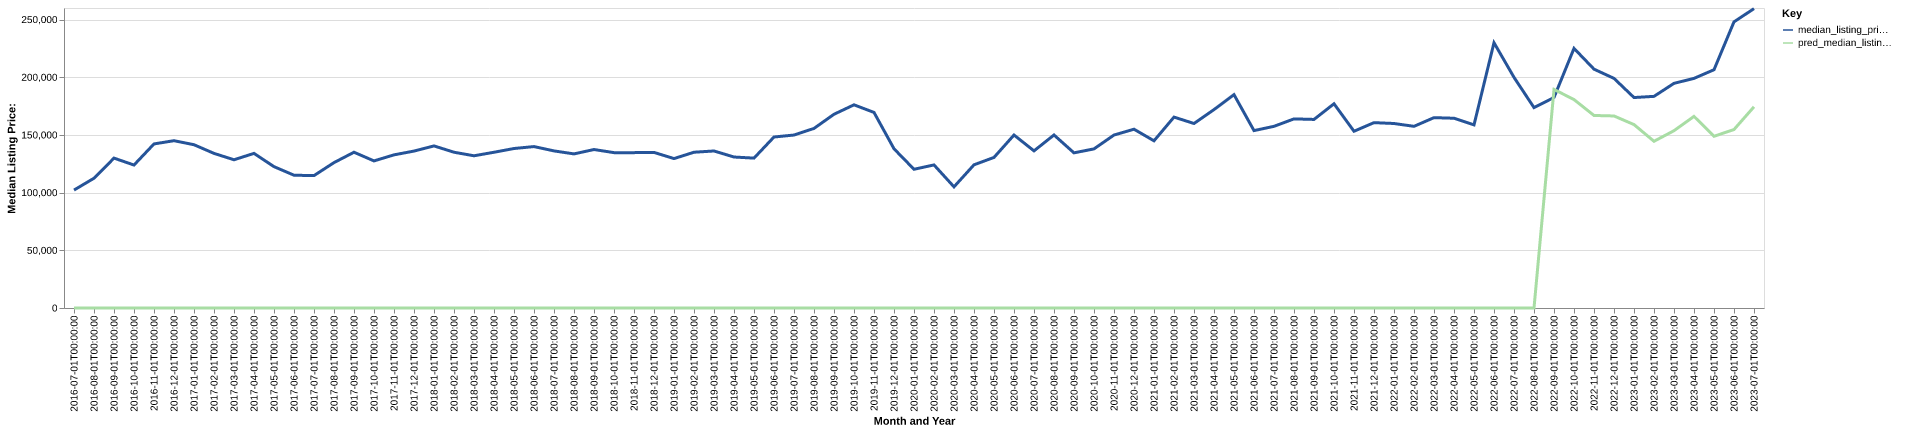

Data behind this chart, as committed beside it:
date, time_idx, median_listing_price, thirty_year_interest_rate_five, month, county_name, active_listing_count, median_days_on_market, pred_median_listing_price, month_year
2016-07-01, 0, 102200, 3.72, 7, powell, ky, 40.0, 99.0, 0, Jul-2016
2016-08-01, 1, 112475, 3.73, 8, powell, ky, 39.0, 117.0, 0, Aug-2016
2016-09-01, 2, 129900, 3.66, 9, powell, ky, 34.0, 109.0, 0, Sep-2016
2016-10-01, 3, 123900, 3.64, 10, powell, ky, 36.0, 80.0, 0, Oct-2016
2016-11-01, 4, 142200, 3.66, 11, powell, ky, 38.0, 72.0, 0, Nov-2016
2016-12-01, 5, 145000, 3.48, 12, powell, ky, 35.0, 86.0, 0, Dec-2016
2017-01-01, 6, 141500, 3.45, 1, powell, ky, 34.0, 105.0, 0, Jan-2017
2017-02-01, 7, 134000, 3.5, 2, powell, ky, 33.0, 124.0, 0, Feb-2017
2017-03-01, 8, 128475, 3.52, 3, powell, ky, 26.0, 124.0, 0, Mar-2017
2017-04-01, 9, 134000, 4.03, 4, powell, ky, 30.0, 54.0, 0, Apr-2017
2017-05-01, 10, 122500, 4.32, 5, powell, ky, 33.0, 34.0, 0, May-2017
2017-06-01, 11, 115075, 4.2, 6, powell, ky, 39.0, 48.0, 0, Jun-2017
2017-07-01, 12, 114750, 4.19, 7, powell, ky, 37.0, 60.0, 0, Jul-2017
2017-08-01, 13, 126000, 4.3, 8, powell, ky, 39.0, 74.0, 0, Aug-2017
2017-09-01, 14, 134999, 4.1, 9, powell, ky, 44.0, 53.0, 0, Sep-2017
2017-10-01, 15, 127475, 4.05, 10, powell, ky, 37.0, 68.0, 0, Oct-2017
2017-11-01, 16, 132725, 3.94, 11, powell, ky, 27.0, 87.0, 0, Nov-2017
2017-12-01, 17, 136000, 4.03, 12, powell, ky, 32.0, 64.0, 0, Dec-2017
2018-01-01, 18, 140475, 3.93, 1, powell, ky, 35.0, 59.0, 0, Jan-2018
2018-02-01, 19, 135000, 3.83, 2, powell, ky, 40.0, 59.0, 0, Feb-2018
2018-03-01, 20, 131925, 3.94, 3, powell, ky, 49.0, 61.0, 0, Mar-2018
2018-04-01, 21, 134975, 3.95, 4, powell, ky, 52.0, 68.0, 0, Apr-2018
2018-05-01, 22, 138225, 3.99, 5, powell, ky, 54.0, 79.0, 0, May-2018
2018-06-01, 23, 139900, 4.15, 6, powell, ky, 50.0, 101.0, 0, Jun-2018
2018-07-01, 24, 136150, 4.4, 7, powell, ky, 50.0, 95.0, 0, Jul-2018
2018-08-01, 25, 133550, 4.46, 8, powell, ky, 51.0, 70.0, 0, Aug-2018
2018-09-01, 26, 137350, 4.58, 9, powell, ky, 48.0, 70.0, 0, Sep-2018
2018-10-01, 27, 134650, 4.66, 10, powell, ky, 42.0, 88.0, 0, Oct-2018
2018-11-01, 28, 134650, 4.62, 11, powell, ky, 42.0, 103.0, 0, Nov-2018
2018-12-01, 29, 134850, 4.54, 12, powell, ky, 40.0, 119.0, 0, Dec-2018
2019-01-01, 30, 129500, 4.6, 1, powell, ky, 35.0, 84.0, 0, Jan-2019
2019-02-01, 31, 135000, 4.72, 2, powell, ky, 35.0, 63.0, 0, Feb-2019
2019-03-01, 32, 136086, 4.9, 3, powell, ky, 35.0, 84.0, 0, Mar-2019
2019-04-01, 33, 130850, 4.94, 4, powell, ky, 35.0, 102.0, 0, Apr-2019
2019-05-01, 34, 129900, 4.75, 5, powell, ky, 33.0, 112.0, 0, May-2019
2019-06-01, 35, 148200, 4.51, 6, powell, ky, 34.0, 74.0, 0, Jun-2019
2019-07-01, 36, 149900, 4.41, 7, powell, ky, 31.0, 71.0, 0, Jul-2019
2019-08-01, 37, 155632, 4.41, 8, powell, ky, 31.0, 73.0, 0, Aug-2019
2019-09-01, 38, 167905, 4.2, 9, powell, ky, 37.0, 61.0, 0, Sep-2019
2019-10-01, 39, 176086, 4.14, 10, powell, ky, 41.0, 53.0, 0, Oct-2019
2019-11-01, 40, 169500, 3.84, 11, powell, ky, 42.0, 69.0, 0, Nov-2019
2019-12-01, 41, 138000, 3.81, 12, powell, ky, 35.0, 91.0, 0, Dec-2019
2020-01-01, 42, 120225, 3.75, 1, powell, ky, 34.0, 117.0, 0, Jan-2020
2020-02-01, 43, 124000, 3.73, 2, powell, ky, 29.0, 130.0, 0, Feb-2020
2020-03-01, 44, 104999, 3.78, 3, powell, ky, 31.0, 102.0, 0, Mar-2020
2020-04-01, 45, 124100, 3.75, 4, powell, ky, 30.0, 89.0, 0, Apr-2020
2020-05-01, 46, 130500, 3.74, 5, powell, ky, 29.0, 98.0, 0, May-2020
2020-06-01, 47, 149924, 3.72, 6, powell, ky, 25.0, 126.0, 0, Jun-2020
2020-07-01, 48, 136175, 3.49, 7, powell, ky, 26.0, 132.0, 0, Jul-2020
2020-08-01, 49, 149950, 3.65, 8, powell, ky, 24.0, 82.0, 0, Aug-2020
2020-09-01, 50, 134450, 3.33, 9, powell, ky, 22.0, 99.0, 0, Sep-2020
2020-10-01, 51, 137900, 3.28, 10, powell, ky, 20.0, 74.0, 0, Oct-2020
2020-11-01, 52, 149900, 3.21, 11, powell, ky, 22.0, 85.0, 0, Nov-2020
2020-12-01, 53, 154950, 3.07, 12, powell, ky, 21.0, 74.0, 0, Dec-2020
2021-01-01, 54, 144900, 2.99, 1, powell, ky, 17.0, 78.0, 0, Jan-2021
2021-02-01, 55, 165450, 2.93, 2, powell, ky, 9.0, 60.0, 0, Feb-2021
2021-03-01, 56, 159900, 2.88, 3, powell, ky, 9.0, 67.0, 0, Mar-2021
2021-04-01, 57, 171950, 2.84, 4, powell, ky, 11.0, 27.0, 0, Apr-2021
2021-05-01, 58, 184900, 2.71, 5, powell, ky, 8.0, 50.0, 0, May-2021
2021-06-01, 59, 153750, 2.79, 6, powell, ky, 7.0, 79.0, 0, Jun-2021
... 25 more rows
